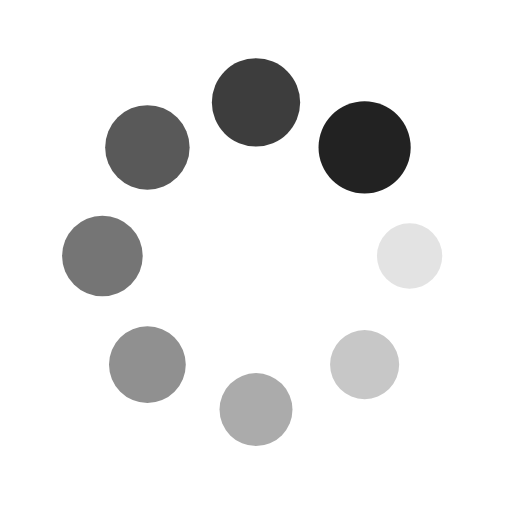
t = 0.00 s
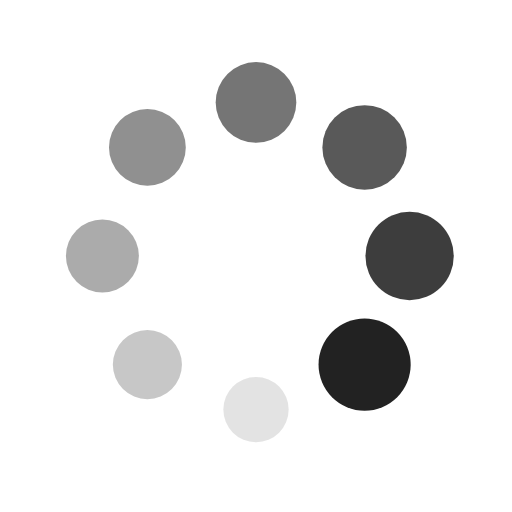
t = 0.25 s
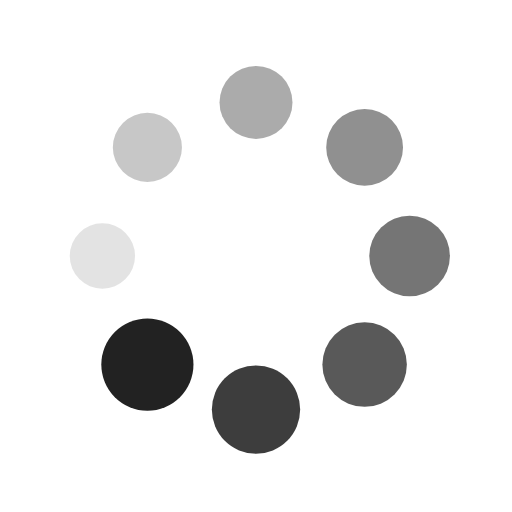
t = 0.50 s
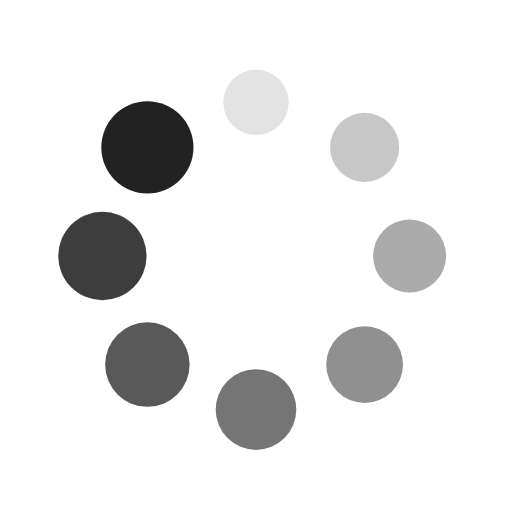
t = 0.75 s

The animated SVG that drew these frames (rendered in a browser with its animation timeline set to each time). Animation: 16 SMIL elements (animate=8,animateTransform=8); one cycle of 1.00 s, repeats indefinitely.

<?xml version="1.0" encoding="utf-8"?>
<svg xmlns="http://www.w3.org/2000/svg" xmlns:xlink="http://www.w3.org/1999/xlink" style="margin: auto; background: none; display: block; shape-rendering: auto;" width="200px" height="200px" viewBox="0 0 100 100" preserveAspectRatio="xMidYMid">
<g transform="translate(80,50)">
<g transform="rotate(0)">
<circle cx="0" cy="0" r="6" fill="#222222" fill-opacity="1">
  <animateTransform attributeName="transform" type="scale" begin="-0.875s" values="1.5 1.5;1 1" keyTimes="0;1" dur="1s" repeatCount="indefinite"></animateTransform>
  <animate attributeName="fill-opacity" keyTimes="0;1" dur="1s" repeatCount="indefinite" values="1;0" begin="-0.875s"></animate>
</circle>
</g>
</g><g transform="translate(71.21320343559643,71.21320343559643)">
<g transform="rotate(45)">
<circle cx="0" cy="0" r="6" fill="#222222" fill-opacity="0.875">
  <animateTransform attributeName="transform" type="scale" begin="-0.75s" values="1.5 1.5;1 1" keyTimes="0;1" dur="1s" repeatCount="indefinite"></animateTransform>
  <animate attributeName="fill-opacity" keyTimes="0;1" dur="1s" repeatCount="indefinite" values="1;0" begin="-0.75s"></animate>
</circle>
</g>
</g><g transform="translate(50,80)">
<g transform="rotate(90)">
<circle cx="0" cy="0" r="6" fill="#222222" fill-opacity="0.75">
  <animateTransform attributeName="transform" type="scale" begin="-0.625s" values="1.5 1.5;1 1" keyTimes="0;1" dur="1s" repeatCount="indefinite"></animateTransform>
  <animate attributeName="fill-opacity" keyTimes="0;1" dur="1s" repeatCount="indefinite" values="1;0" begin="-0.625s"></animate>
</circle>
</g>
</g><g transform="translate(28.786796564403577,71.21320343559643)">
<g transform="rotate(135)">
<circle cx="0" cy="0" r="6" fill="#222222" fill-opacity="0.625">
  <animateTransform attributeName="transform" type="scale" begin="-0.5s" values="1.5 1.5;1 1" keyTimes="0;1" dur="1s" repeatCount="indefinite"></animateTransform>
  <animate attributeName="fill-opacity" keyTimes="0;1" dur="1s" repeatCount="indefinite" values="1;0" begin="-0.5s"></animate>
</circle>
</g>
</g><g transform="translate(20,50.00000000000001)">
<g transform="rotate(180)">
<circle cx="0" cy="0" r="6" fill="#222222" fill-opacity="0.5">
  <animateTransform attributeName="transform" type="scale" begin="-0.375s" values="1.5 1.5;1 1" keyTimes="0;1" dur="1s" repeatCount="indefinite"></animateTransform>
  <animate attributeName="fill-opacity" keyTimes="0;1" dur="1s" repeatCount="indefinite" values="1;0" begin="-0.375s"></animate>
</circle>
</g>
</g><g transform="translate(28.78679656440357,28.786796564403577)">
<g transform="rotate(225)">
<circle cx="0" cy="0" r="6" fill="#222222" fill-opacity="0.375">
  <animateTransform attributeName="transform" type="scale" begin="-0.25s" values="1.5 1.5;1 1" keyTimes="0;1" dur="1s" repeatCount="indefinite"></animateTransform>
  <animate attributeName="fill-opacity" keyTimes="0;1" dur="1s" repeatCount="indefinite" values="1;0" begin="-0.25s"></animate>
</circle>
</g>
</g><g transform="translate(49.99999999999999,20)">
<g transform="rotate(270)">
<circle cx="0" cy="0" r="6" fill="#222222" fill-opacity="0.25">
  <animateTransform attributeName="transform" type="scale" begin="-0.125s" values="1.5 1.5;1 1" keyTimes="0;1" dur="1s" repeatCount="indefinite"></animateTransform>
  <animate attributeName="fill-opacity" keyTimes="0;1" dur="1s" repeatCount="indefinite" values="1;0" begin="-0.125s"></animate>
</circle>
</g>
</g><g transform="translate(71.21320343559643,28.78679656440357)">
<g transform="rotate(315)">
<circle cx="0" cy="0" r="6" fill="#222222" fill-opacity="0.125">
  <animateTransform attributeName="transform" type="scale" begin="0s" values="1.5 1.5;1 1" keyTimes="0;1" dur="1s" repeatCount="indefinite"></animateTransform>
  <animate attributeName="fill-opacity" keyTimes="0;1" dur="1s" repeatCount="indefinite" values="1;0" begin="0s"></animate>
</circle>
</g>
</g>
<!-- [ldio] generated by https://loading.io/ --></svg>
